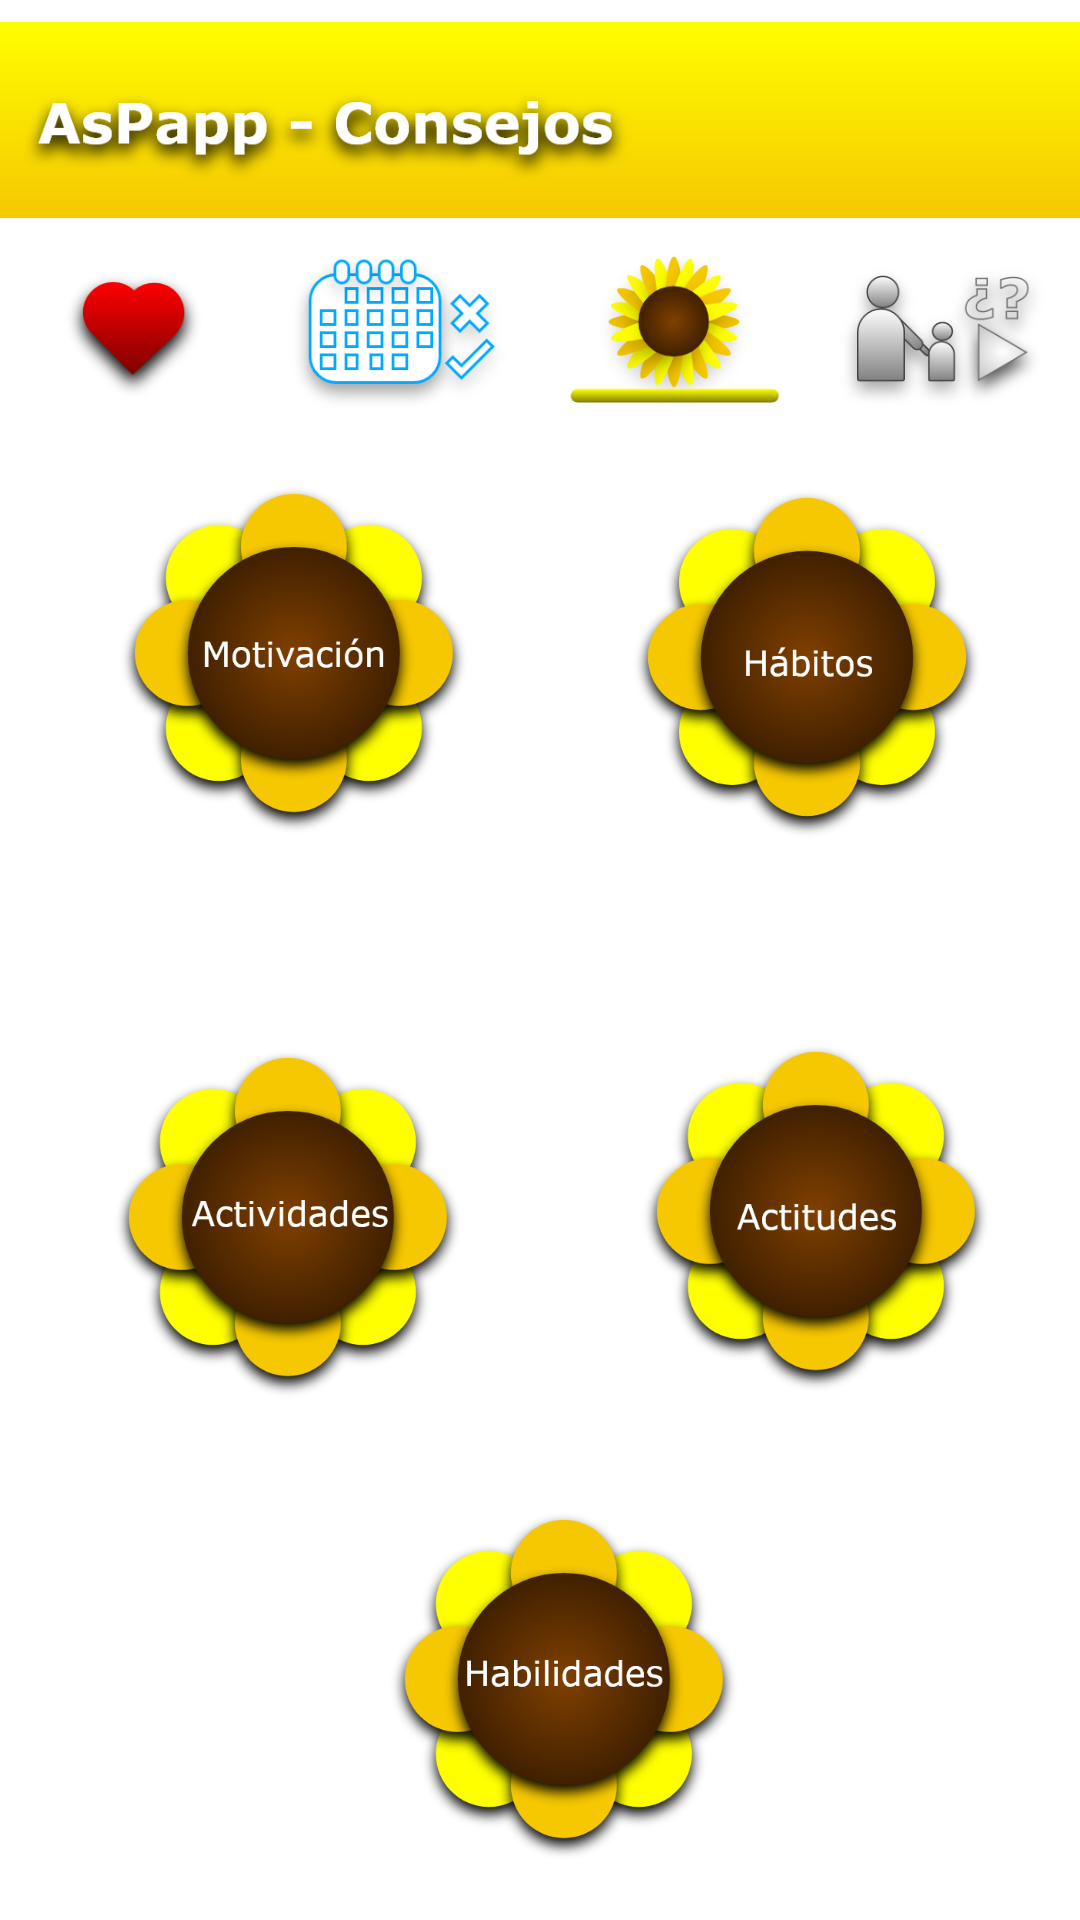

Produce the Android XML layout that renders to this screen, including the resource entries it uses.
<!-- AndroidManifest.xml: application theme Theme.AsPapp -->
<!-- res/layout/activity_consejos_principal.xml -->
<?xml version="1.0" encoding="utf-8"?>
<androidx.constraintlayout.widget.ConstraintLayout xmlns:android="http://schemas.android.com/apk/res/android"
    xmlns:app="http://schemas.android.com/apk/res-auto"
    xmlns:tools="http://schemas.android.com/tools"
    android:layout_width="match_parent"
    android:layout_height="match_parent"
    tools:context=".ConsejosPrincipal">

    <ImageView
        android:id="@+id/imageView18"
        android:layout_width="wrap_content"
        android:layout_height="80dp"
        android:contentDescription="@string/descripcionImagenes"
        app:layout_constraintEnd_toEndOf="parent"
        app:layout_constraintHorizontal_bias="0.0"
        app:layout_constraintStart_toStartOf="parent"
        app:layout_constraintTop_toTopOf="parent"
        app:srcCompat="@drawable/tb_consejos_1" />

    <ImageView
        android:id="@+id/imageView28"
        android:layout_width="90dp"
        android:layout_height="60dp"
        android:contentDescription="@string/descripcionImagenes"
        android:onClick="irCalendario"
        app:layout_constraintStart_toEndOf="@+id/imageView27"
        app:layout_constraintTop_toBottomOf="@+id/imageView18"
        app:srcCompat="@drawable/icono_menu_calendario" />

    <ImageView
        android:id="@+id/imageView27"
        android:layout_width="90dp"
        android:layout_height="60dp"
        android:contentDescription="@string/descripcionImagenes"
        android:onClick="irAmorometros"
        app:layout_constraintStart_toStartOf="parent"
        app:layout_constraintTop_toBottomOf="@+id/imageView18"
        app:srcCompat="@drawable/icono_menu_amorometros" />

    <ImageView
        android:id="@+id/imageView29"
        android:layout_width="90dp"
        android:layout_height="60dp"
        android:contentDescription="@string/descripcionImagenes"
        app:layout_constraintStart_toEndOf="@+id/imageView28"
        app:layout_constraintTop_toBottomOf="@+id/imageView18"
        app:srcCompat="@drawable/s_icono_menu_consejos" />

    <ImageView
        android:id="@+id/imageView32"
        android:layout_width="90dp"
        android:layout_height="60dp"
        android:contentDescription="@string/descripcionImagenes"
        app:layout_constraintStart_toEndOf="@+id/imageView29"
        app:layout_constraintTop_toBottomOf="@+id/imageView18"
        app:srcCompat="@drawable/icono_menu_dinamicas" />

    <ImageView
        android:id="@+id/imageView35"
        android:layout_width="120dp"
        android:layout_height="120dp"
        android:layout_marginStart="38dp"
        android:layout_marginTop="20dp"
        android:contentDescription="@string/descripcionImagenes"
        android:onClick="irCategoria1"
        app:layout_constraintStart_toStartOf="parent"
        app:layout_constraintTop_toBottomOf="@+id/imageView29"
        app:srcCompat="@drawable/consejo1" />

    <ImageView
        android:id="@+id/imageView36"
        android:layout_width="150dp"
        android:layout_height="150dp"
        android:layout_marginStart="36dp"
        android:layout_marginTop="4dp"
        android:contentDescription="@string/descripcionImagenes"
        android:onClick="irCategoria2"
        app:layout_constraintStart_toEndOf="@+id/imageView35"
        app:layout_constraintTop_toBottomOf="@+id/imageView29"
        app:srcCompat="@drawable/consejo2" />

    <ImageView
        android:id="@+id/imageView37"
        android:layout_width="120dp"
        android:layout_height="120dp"
        android:layout_marginStart="36dp"
        android:layout_marginTop="68dp"
        android:contentDescription="@string/descripcionImagenes"
        android:onClick="irCategoria3"
        app:layout_constraintStart_toStartOf="parent"
        app:layout_constraintTop_toBottomOf="@+id/imageView35"
        app:srcCompat="@drawable/consejo3" />

    <ImageView
        android:id="@+id/imageView38"
        android:layout_width="120dp"
        android:layout_height="120dp"
        android:layout_marginStart="56dp"
        android:layout_marginTop="52dp"
        android:contentDescription="@string/descripcionImagenes"
        android:onClick="irCategoria4"
        app:layout_constraintStart_toEndOf="@+id/imageView37"
        app:layout_constraintTop_toBottomOf="@+id/imageView36"
        app:srcCompat="@drawable/consejo4" />

    <ImageView
        android:id="@+id/imageView39"
        android:layout_width="120dp"
        android:layout_height="120dp"
        android:layout_marginStart="128dp"
        android:layout_marginTop="36dp"
        android:contentDescription="@string/descripcionImagenes"
        android:onClick="irCategoria5"
        app:layout_constraintStart_toStartOf="parent"
        app:layout_constraintTop_toBottomOf="@+id/imageView38"
        app:srcCompat="@drawable/consejo5" />

</androidx.constraintlayout.widget.ConstraintLayout>
<!-- resources referenced by this layout -->
<resources>
  <!-- drawable consejo1: png bitmap (drawable-v24, 90971 bytes) -->
  <!-- drawable consejo2: png bitmap (drawable-v24, 96494 bytes) -->
  <!-- drawable consejo3: png bitmap (drawable-v24, 91521 bytes) -->
  <!-- drawable consejo4: png bitmap (drawable-v24, 90335 bytes) -->
  <!-- drawable consejo5: png bitmap (drawable-v24, 90985 bytes) -->
  <!-- drawable icono_menu_amorometros: png bitmap (drawable, 9442 bytes) -->
  <!-- drawable icono_menu_calendario: png bitmap (drawable, 14650 bytes) -->
  <!-- drawable icono_menu_dinamicas: png bitmap (drawable, 18893 bytes) -->
  <!-- drawable s_icono_menu_consejos: png bitmap (drawable, 24384 bytes) -->
  <!-- drawable tb_consejos_1: png bitmap (drawable, 43993 bytes) -->
  <string name="descripcionImagenes">DesIMG</string>
  <style name="Theme.AsPapp" parent="Theme.MaterialComponents.DayNight.DarkActionBar">
          
          <item name="colorPrimary">@color/purple_500</item>
          <item name="colorPrimaryVariant">@color/purple_700</item>
          <item name="colorOnPrimary">@color/teal_200</item>
          
          <item name="colorSecondary">#515050</item>
          <item name="colorSecondaryVariant">#515050</item>
          <item name="colorOnSecondary">@color/black</item>
          
          <item name="android:statusBarColor" tools:targetApi="l">?attr/colorPrimaryVariant</item>
          
      </style>
  <!-- not gathered from this repository: default colours our renderer supplied (Android Studio template values) -->
  <color name="purple_500">#FF6200EE</color>
  <color name="purple_700">#FF3700B3</color>
  <color name="teal_200">#FF03DAC5</color>
  <color name="black">#FF000000</color>
</resources>
